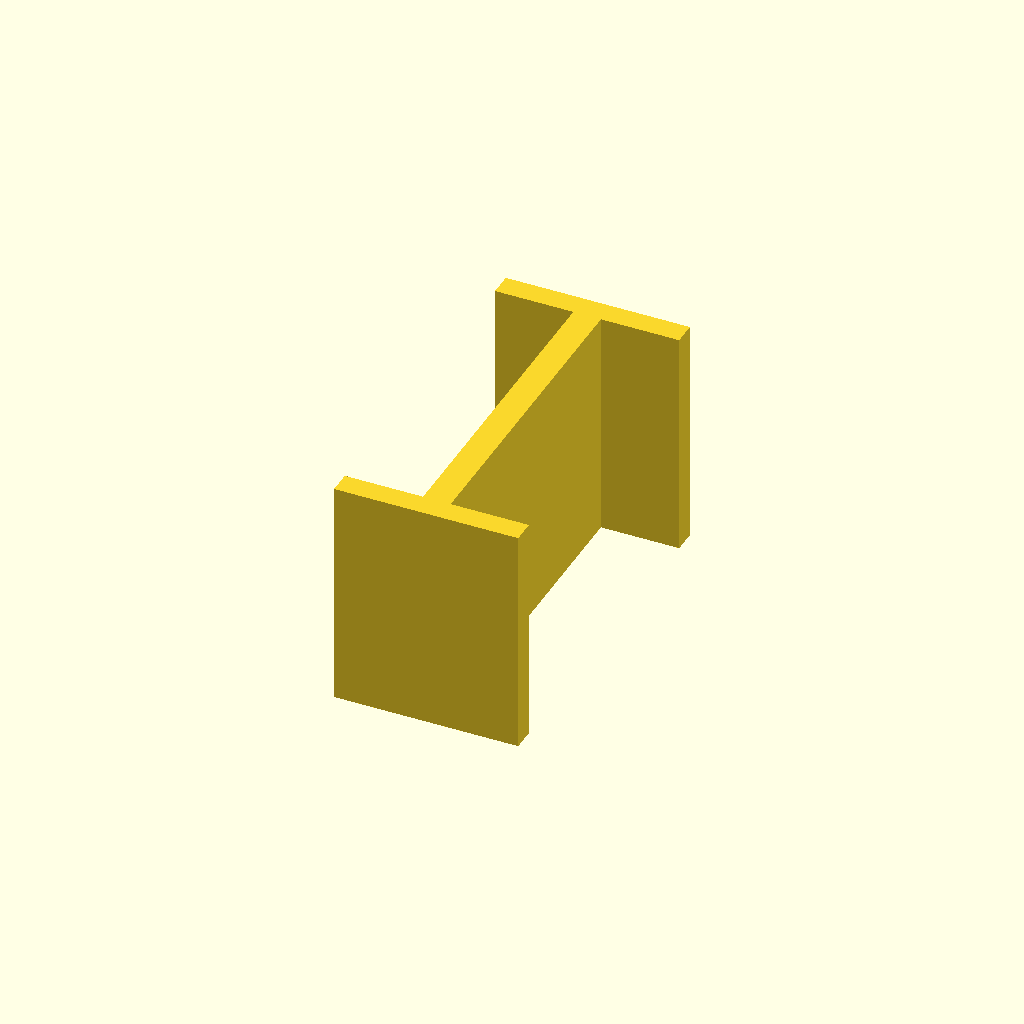
Cell 1: rendered with the file's own defaults.
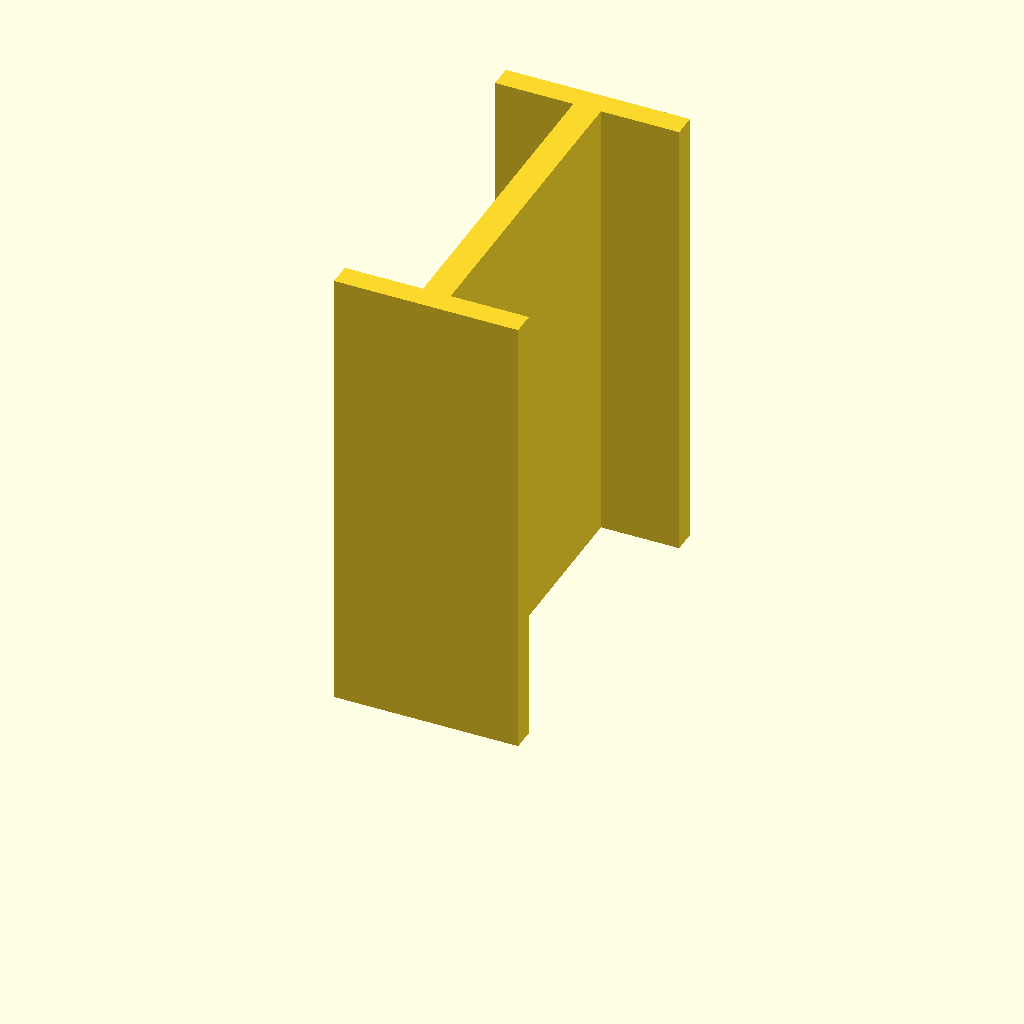
Cell 2 — plate_t set to 100, the other parameters unchanged.
One fixed orthographic camera (rotation 55°, 0°, 25°; colour scheme Cornfield) for every cell.
Source of the model, optional_data/data/sketch3/structsections/part_0176.scad:
$fn = 32;

// ----------------------------------------------------------------------
// Structural section: ibeam 40 x 80 mm
// ----------------------------------------------------------------------

// --- parameters (mm) ---
sec_w = 40;               // section width, X
sec_h = 80;               // section height, Y
flange_t = 5;             // flange thickness
web_t = 6;                // web thickness
plate_t = 50;             // cut length, Z (extrusion height)

profile = [[0, 0], [40, 0], [40, 5], [23, 5], [23, 75], [40, 75], [40, 80], [0, 80], [0, 75], [17, 75], [17, 5], [0, 5]];  // primary outline, 12 points, counter clockwise

// --- the one profile operation ---
linear_extrude(height = plate_t) polygon(points = profile);
Parameter table extracted from the source (name, type, default, range or options):
sec_w: number, default 40
sec_h: number, default 80
flange_t: number, default 5
web_t: number, default 6
plate_t: number, default 50
